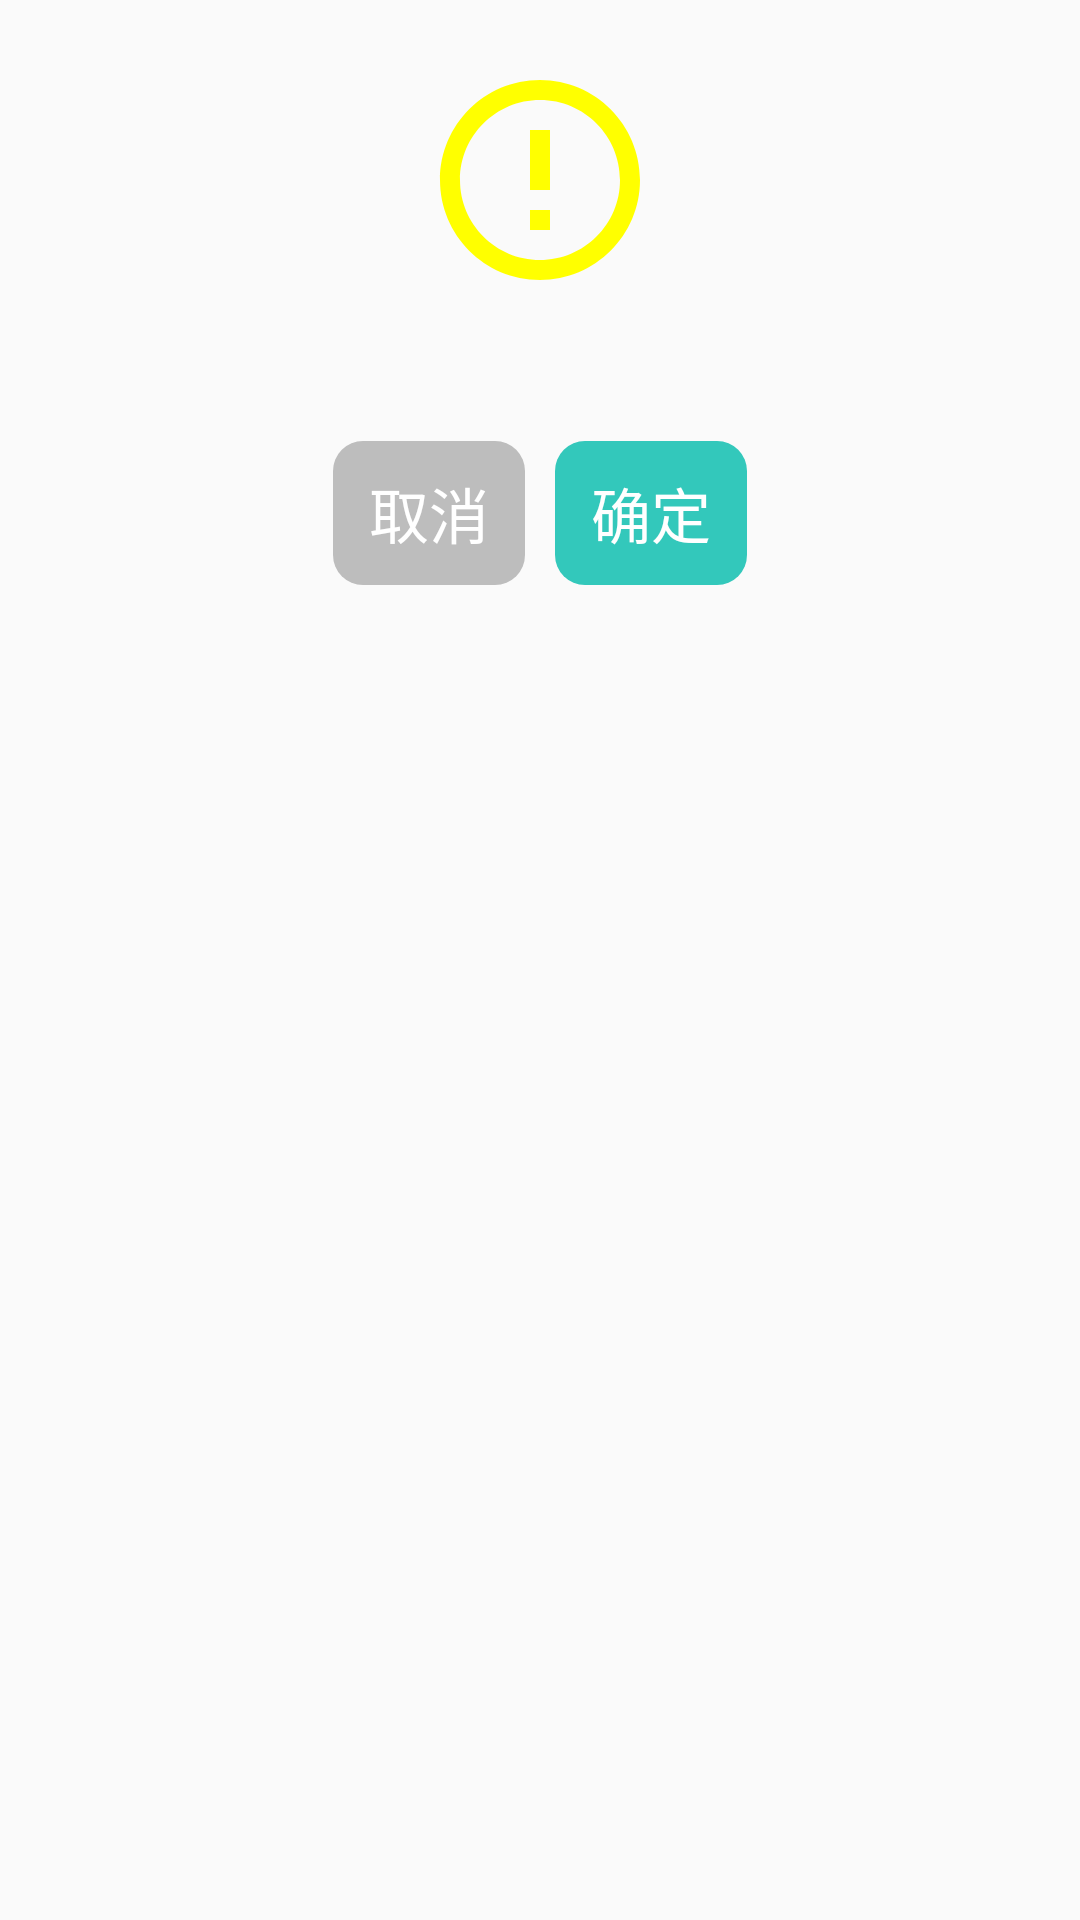

Here is an Android app screen rendered from its layout file. Give the layout XML and the strings, colors and styles it references.
<!-- AndroidManifest.xml: application theme AppTheme -->
<!-- res/layout/dialog_confirm.xml -->
<?xml version="1.0" encoding="utf-8"?>
<LinearLayout xmlns:android="http://schemas.android.com/apk/res/android"
    xmlns:app="http://schemas.android.com/apk/res-auto"
    xmlns:tools="http://schemas.android.com/tools"
    android:layout_width="wrap_content"
    android:layout_height="wrap_content"
    android:orientation="vertical"
    android:padding="20dp">

    <ImageView
        android:id="@+id/icon_imageView"
        android:layout_width="80dp"
        android:layout_height="80dp"
        android:layout_gravity="center_horizontal"
        android:contentDescription="@null"
        app:srcCompat="@drawable/ic_error_outline_yellow_24dp" />

    <TextView
        android:id="@+id/message_textView"
        android:layout_width="wrap_content"
        android:layout_height="wrap_content"
        android:layout_gravity="center_horizontal"
        android:layout_margin="10dp"
        android:textColor="@color/black"
        android:textSize="20sp"
        tools:text="确定要执行此操作吗?" />

    <LinearLayout
        style="?android:attr/buttonBarStyle"
        android:layout_width="wrap_content"
        android:layout_height="wrap_content"
        android:layout_gravity="center_horizontal"
        android:orientation="horizontal">

        <Button
            android:id="@+id/cancel_button"
            style="?android:attr/buttonBarButtonStyle"
            android:layout_width="wrap_content"
            android:layout_height="wrap_content"
            android:layout_marginStart="5dp"
            android:layout_marginEnd="5dp"
            android:background="@drawable/gray_button"
            android:text="@string/cancel"
            android:textColor="@android:color/white"
            android:textSize="20sp" />

        <Button
            android:id="@+id/confirm_button"
            style="?android:attr/buttonBarButtonStyle"
            android:layout_width="wrap_content"
            android:layout_height="wrap_content"
            android:layout_marginStart="5dp"
            android:layout_marginEnd="5dp"
            android:background="@drawable/blue_green_button"
            android:text="@string/sure"
            android:textColor="@android:color/white"
            android:textSize="20sp" />

    </LinearLayout>

</LinearLayout>
<!-- resources referenced by this layout -->
<resources>
  <color name="black">#000000</color>
  <!-- drawable blue_green_button (drawable) -->
  <?xml version="1.0" encoding="utf-8"?>
  <selector xmlns:android="http://schemas.android.com/apk/res/android">
  
      <item android:state_pressed="true">
          <shape android:shape="rectangle">
              <solid android:color="#87C7BE"/>
              <corners android:radius="10dp"/>
          </shape>
      </item>
  
      <item>
          <shape android:shape="rectangle">
              <solid android:color="@color/colorTheme" />
              <corners android:radius="10dp"/>
          </shape>
      </item>
  
  </selector>
  <!-- drawable gray_button (drawable) -->
  <?xml version="1.0" encoding="utf-8"?>
  <selector xmlns:android="http://schemas.android.com/apk/res/android">
  
      <item android:state_pressed="true">
          <shape android:shape="rectangle">
              <solid android:color="#999999"/>
              <corners android:radius="10dp"/>
          </shape>
      </item>
  
      <item>
          <shape android:shape="rectangle">
              <solid android:color="#BDBDBD"/>
              <corners android:radius="10dp"/>
          </shape>
      </item>
  
  </selector>
  <!-- drawable ic_error_outline_yellow_24dp (drawable) -->
  <vector xmlns:android="http://schemas.android.com/apk/res/android"
      android:width="24dp"
      android:height="24dp"
      android:tint="#FFFF00"
      android:viewportWidth="24.0"
      android:viewportHeight="24.0">
      <path
          android:fillColor="#FF000000"
          android:pathData="M11,15h2v2h-2zM11,7h2v6h-2zM11.99,2C6.47,2 2,6.48 2,12s4.47,10 9.99,10C17.52,22 22,17.52 22,12S17.52,2 11.99,2zM12,20c-4.42,0 -8,-3.58 -8,-8s3.58,-8 8,-8 8,3.58 8,8 -3.58,8 -8,8z" />
  </vector>
  <string name="cancel">取消</string>
  <string name="sure">确定</string>
  <style name="AppTheme" parent="Theme.AppCompat.Light.NoActionBar">
          
          <item name="colorPrimary">@color/colorPrimary</item>
          <item name="colorPrimaryDark">@color/colorPrimaryDark</item>
          <item name="colorAccent">@color/colorAccent</item>
      </style>
  <color name="colorTheme">#33C8BB</color>
  <color name="colorPrimary">#008577</color>
  <color name="colorPrimaryDark">#00574B</color>
  <color name="colorAccent">#D81B60</color>
</resources>
